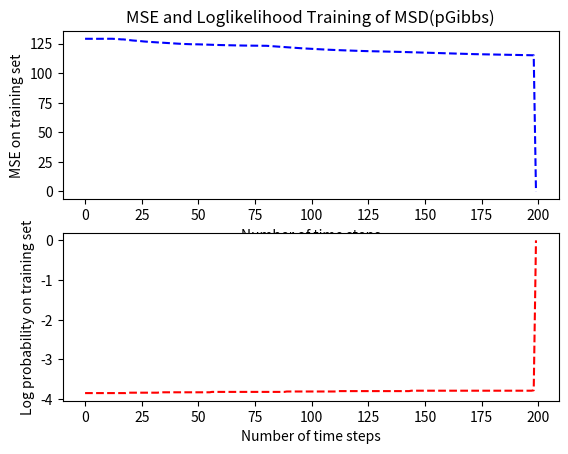
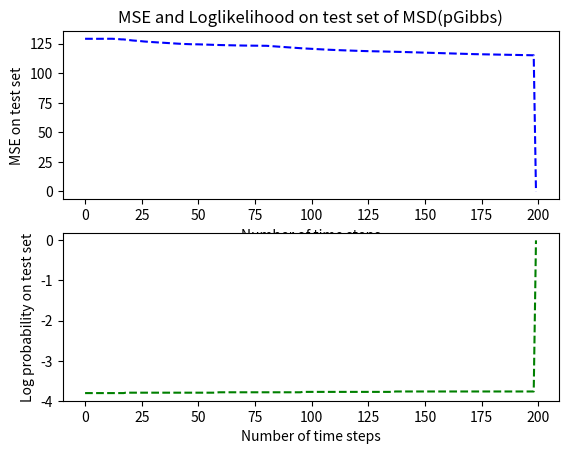

These figures' Python source, in order:
import matplotlib.pyplot as plt
import numpy as np

pg_stats = [[ 129.  ,   -3.85 , 118.34 ,  -3.81],
 [ 128.98 ,  -3.85 , 118.24  , -3.81],
 [ 128.96 ,  -3.85 , 118.18  , -3.81],
 [ 128.97  , -3.85 , 118.18  , -3.81],
 [ 128.97  , -3.85 , 118.15  , -3.81],
 [ 128.97  , -3.85 , 118.15  , -3.81],
 [ 128.99  , -3.85 , 118.12  , -3.81],
 [ 129.    , -3.85 , 118.15  , -3.81],
 [ 129.    , -3.85 , 118.18  , -3.81],
 [ 129.01  , -3.85 , 118.22  , -3.81],
 [ 129.01   ,-3.85 , 118.22  , -3.81],
 [ 129.01   ,-3.85 , 118.19  , -3.81],
 [ 129.01   ,-3.85 , 118.19  , -3.81],
 [ 128.91   ,-3.85 , 118.1   , -3.81],
 [ 128.81   ,-3.85 , 117.96  , -3.81],
 [ 128.65   ,-3.85 , 117.85  , -3.81],
 [ 128.48   ,-3.85 , 117.78  , -3.81],
 [ 128.45   ,-3.85 , 117.77  , -3.81],
 [ 128.22   ,-3.85 , 117.61  , -3.8 ],
 [ 127.98   ,-3.84 , 117.45  , -3.8 ],
 [ 127.75   ,-3.84 , 117.28  , -3.8 ],
 [ 127.56   ,-3.84 , 117.15  , -3.8 ],
 [ 127.44   ,-3.84 , 117.06  , -3.8 ],
 [ 127.27   ,-3.84 , 116.93  , -3.8 ],
 [ 127.12   ,-3.84 , 116.8   , -3.8 ],
 [ 126.88   ,-3.84 , 116.62  , -3.8 ],
 [ 126.72   ,-3.84 , 116.51  , -3.8 ],
 [ 126.56   ,-3.84 , 116.39  , -3.8 ],
 [ 126.43   ,-3.84 , 116.3   , -3.8 ],
 [ 126.27   ,-3.84 , 116.23  , -3.8 ],
 [ 126.17   ,-3.84 , 116.21   ,-3.8 ],
 [ 126.06   ,-3.84 , 116.17  , -3.8 ],
 [ 125.98   ,-3.84 , 116.16  , -3.8 ],
 [ 125.89   ,-3.83 , 116.13  , -3.8 ],
 [ 125.79   ,-3.83 , 116.11  , -3.8 ],
 [ 125.67   ,-3.83 , 116.11  , -3.8 ],
 [ 125.54   ,-3.83 , 116.11  , -3.8 ],
 [ 125.44  , -3.83 , 116.1   , -3.8 ],
 [ 125.26  , -3.83 , 116.12  , -3.8 ],
 [ 125.11  , -3.83 , 116.14  , -3.8 ],
 [ 124.98  , -3.83 , 116.16  , -3.8 ],
 [ 124.85 ,  -3.83 , 116.21  , -3.8 ],
 [ 124.75  , -3.83 , 116.23  , -3.8 ],
 [ 124.65  , -3.83 , 116.27  , -3.8 ],
 [ 124.56  , -3.83 , 116.33  , -3.8 ],
 [ 124.47  , -3.83 , 116.38  , -3.8 ],
 [ 124.43  , -3.83 , 116.39  , -3.8 ],
 [ 124.37 ,  -3.83 , 116.4   , -3.8 ],
 [ 124.36 ,  -3.83 , 116.42  , -3.8 ],
 [ 124.33 ,  -3.83 , 116.43  , -3.8 ],
 [ 124.29 ,  -3.83 , 116.45  , -3.8 ],
 [ 124.22 ,  -3.83 , 116.4   , -3.8 ],
 [ 124.16 ,  -3.83 , 116.37  , -3.8 ],
 [ 124.1  ,  -3.83 , 116.31  , -3.8 ],
 [ 124.02 ,  -3.83 , 116.25  , -3.8 ],
 [ 123.95 ,  -3.83 , 116.17  , -3.8 ],
 [ 123.88 ,  -3.82 , 116.12  , -3.8 ],
 [ 123.82 ,  -3.82 , 116.09  , -3.8 ],
 [ 123.79 ,  -3.82 , 116.08  , -3.8 ],
 [ 123.73 ,  -3.82 , 116.05  , -3.79],
 [ 123.68 ,  -3.82 , 116.03  , -3.79],
 [ 123.65 ,  -3.82 , 116.    , -3.79],
 [ 123.61 ,  -3.82 , 115.98  , -3.79],
 [ 123.56 ,  -3.82 , 115.95  , -3.79],
 [ 123.51  , -3.82 , 115.94  , -3.79],
 [ 123.47  , -3.82 , 115.93  , -3.79],
 [ 123.43 ,  -3.82 , 115.89  , -3.79],
 [ 123.37 ,  -3.82 , 115.87  , -3.79],
 [ 123.34 ,  -3.82 , 115.87  , -3.79],
 [ 123.29 ,  -3.82 , 115.84  , -3.79],
 [ 123.27 ,  -3.82,  115.84  , -3.79],
 [ 123.24 ,  -3.82 , 115.81  , -3.79],
 [ 123.21 ,  -3.82 , 115.8   , -3.79],
 [ 123.19 ,  -3.82 , 115.8   , -3.79],
 [ 123.17 ,  -3.82 , 115.79  , -3.79],
 [ 123.14 ,  -3.82 , 115.79  , -3.79],
 [ 123.13 ,  -3.82 , 115.79  , -3.79],
 [ 123.11 ,  -3.82 , 115.77  , -3.79],
 [ 123.09 ,  -3.82 , 115.75  , -3.79],
 [ 123.08 ,  -3.82 , 115.74  , -3.79],
 [ 123.07 ,  -3.82 , 115.72  , -3.79],
 [ 122.93 ,  -3.82 , 115.61   ,-3.79],
 [ 122.76 ,  -3.82 , 115.49   ,-3.79],
 [ 122.58 ,  -3.82 , 115.34   ,-3.79],
 [ 122.45 ,  -3.82 , 115.22   ,-3.79],
 [ 122.32  , -3.82 , 115.1    ,-3.79],
 [ 122.17  , -3.82 , 114.98   ,-3.79],
 [ 122.04  , -3.82 , 114.87   ,-3.79],
 [ 121.92  , -3.82 , 114.78   ,-3.79],
 [ 121.78  , -3.81 , 114.67   ,-3.79],
 [ 121.65  , -3.81 , 114.57   ,-3.79],
 [ 121.53  , -3.81 , 114.47   ,-3.79],
 [ 121.4   , -3.81 , 114.36   ,-3.79],
 [ 121.3   , -3.81 , 114.27   ,-3.79],
 [ 121.16  , -3.81 , 114.15   ,-3.79],
 [ 121.04  , -3.81 , 114.04   ,-3.79],
 [ 120.91  , -3.81 , 113.95   ,-3.78],
 [ 120.8   , -3.81 , 113.85   ,-3.78],
 [ 120.68  , -3.81 , 113.77   ,-3.78],
 [ 120.56  , -3.81 , 113.67   ,-3.78],
 [ 120.45  , -3.81 , 113.58  , -3.78],
 [ 120.36  , -3.81 , 113.48  , -3.78],
 [ 120.27  , -3.81 , 113.42  , -3.78],
 [ 120.17  , -3.81 , 113.34  , -3.78],
 [ 120.07  , -3.81 , 113.25  , -3.78],
 [ 119.96  , -3.81 , 113.16  , -3.78],
 [ 119.87  , -3.81 , 113.08  , -3.78],
 [ 119.79  , -3.81 , 113.02  , -3.78],
 [ 119.69  , -3.81 , 112.94  , -3.78],
 [ 119.6   , -3.81 , 112.86  , -3.78],
 [ 119.52  , -3.81 , 112.81   ,-3.78],
 [ 119.45  , -3.81 , 112.76   ,-3.78],
 [ 119.38  , -3.8  , 112.7    ,-3.78],
 [ 119.32 ,  -3.8  , 112.64   ,-3.78],
 [ 119.26  , -3.8  , 112.59   ,-3.78],
 [ 119.2   , -3.8  , 112.55  , -3.78],
 [ 119.12  , -3.8  , 112.5   , -3.78],
 [ 119.04  , -3.8  , 112.45  , -3.78],
 [ 118.96  , -3.8  , 112.4   , -3.78],
 [ 118.89  , -3.8  , 112.36  , -3.78],
 [ 118.82  , -3.8  , 112.31  , -3.78],
 [ 118.76  , -3.8  , 112.27  , -3.78],
 [ 118.68 ,  -3.8  , 112.22  , -3.78],
 [ 118.63  , -3.8  , 112.18  , -3.78],
 [ 118.59 ,  -3.8  , 112.15  , -3.78],
 [ 118.55 ,  -3.8  , 112.13  , -3.78],
 [ 118.52 ,  -3.8  , 112.1   , -3.78],
 [ 118.48 ,  -3.8 ,  112.07  , -3.78],
 [ 118.44 ,  -3.8 ,  112.04  , -3.78],
 [ 118.39 ,  -3.8 ,  112.01  , -3.78],
 [ 118.33 ,  -3.8 ,  111.96  , -3.78],
 [ 118.3  ,  -3.8 ,  111.94   ,-3.78],
 [ 118.27 ,  -3.8 ,  111.93   ,-3.78],
 [ 118.25 ,  -3.8 ,  111.93  , -3.78],
 [ 118.22  , -3.8 ,  111.91  , -3.78],
 [ 118.16  , -3.8 ,  111.86  , -3.78],
 [ 118.09  , -3.8 ,  111.82  , -3.78],
 [ 118.03  , -3.8 ,  111.79  , -3.77],
 [ 117.97  , -3.8 ,  111.75  , -3.77],
 [ 117.91  , -3.8 ,  111.71  , -3.77],
 [ 117.85  , -3.8 ,  111.68  , -3.77],
 [ 117.79  , -3.8 ,  111.65  , -3.77],
 [ 117.7   , -3.8 ,  111.59  , -3.77],
 [ 117.63  , -3.8 ,  111.55  , -3.77],
 [ 117.55   ,-3.79,  111.51  , -3.77],
 [ 117.48   ,-3.79,  111.47  , -3.77],
 [ 117.41   ,-3.79,  111.43  , -3.77],
 [ 117.34  ,-3.79 , 111.4    ,-3.77],
 [ 117.28  , -3.79,  111.38  , -3.77],
 [ 117.22  , -3.79,  111.34  , -3.77],
 [ 117.16  , -3.79 , 111.31  , -3.77],
 [ 117.1   , -3.79 , 111.27  , -3.77],
 [ 117.04  , -3.79 , 111.24  , -3.77],
 [ 116.99  , -3.79 , 111.22  , -3.77],
 [ 116.92  , -3.79 , 111.18  , -3.77],
 [ 116.88  , -3.79 , 111.15   ,-3.77],
 [ 116.82  , -3.79 , 111.12  , -3.77],
 [ 116.76  , -3.79 , 111.09  , -3.77],
 [ 116.7   , -3.79 , 111.07  , -3.77],
 [ 116.64  , -3.79 , 111.05  , -3.77],
 [ 116.58  , -3.79 , 111.03  , -3.77],
 [ 116.53 ,  -3.79 , 111.01  , -3.77],
 [ 116.48 ,  -3.79 , 110.99  , -3.77],
 [ 116.43 ,  -3.79 , 110.97  , -3.77],
 [ 116.36 ,  -3.79 , 110.93  , -3.77],
 [ 116.31 ,  -3.79 , 110.91  , -3.77],
 [ 116.27 ,  -3.79 , 110.89  , -3.77],
 [ 116.22 ,  -3.79 , 110.87  , -3.77],
 [ 116.18 ,  -3.79 , 110.84  , -3.77],
 [ 116.14 ,  -3.79 , 110.83  , -3.77],
 [ 116.1  ,  -3.79 , 110.81  , -3.77],
 [ 116.05 ,  -3.79 , 110.79  , -3.77],
 [ 116.01 ,  -3.79 , 110.77  , -3.77],
 [ 115.97 ,  -3.79 , 110.75  , -3.77],
 [ 115.92  , -3.79 , 110.73  , -3.77],
 [ 115.88  , -3.79 , 110.7   , -3.77],
 [ 115.84  , -3.79 , 110.68  , -3.77],
 [ 115.8  ,  -3.79 , 110.66  , -3.77],
 [ 115.76 ,  -3.79 , 110.64  , -3.77],
 [ 115.71 ,  -3.79 , 110.63  , -3.77],
 [ 115.67 ,  -3.79 , 110.6   , -3.77],
 [ 115.63 ,  -3.79 , 110.58  , -3.77],
 [ 115.58 ,  -3.79 , 110.56  , -3.77],
 [ 115.54 ,  -3.79 , 110.55  , -3.77],
 [ 115.51 ,  -3.79 , 110.53  , -3.77],
 [ 115.47 ,  -3.79 , 110.52  , -3.77],
 [ 115.43 ,  -3.79 , 110.51  , -3.77],
 [ 115.4  ,  -3.79 , 110.5   , -3.77],
 [ 115.37 ,  -3.79 , 110.49  , -3.77],
 [ 115.34 ,  -3.79 , 110.48  , -3.77],
 [ 115.31 ,  -3.79 , 110.46  , -3.77],
 [ 115.27 ,  -3.79 , 110.45  , -3.77],
 [ 115.24 ,  -3.79 , 110.43  , -3.77],
 [ 115.21 ,  -3.79 , 110.42  , -3.77],
 [ 115.18 ,  -3.79 , 110.4   , -3.77],
 [ 115.14 ,  -3.79 , 110.39  , -3.77],
 [ 115.12 ,  -3.79 , 110.38 ,  -3.77],
 [ 115.08 ,  -3.79 , 110.37 ,  -3.77],
 [ 115.05  , -3.78 , 110.36 ,  -3.77],
 [   0.    ,  0.   ,   0.   ,   0.  ]]

mse_train_array=[]
mse_log_prob_train_array = []
mse_test_array=[]
mse_log_prob_test_array =[]

for ele in pg_stats:
 	mse_train_array.append(ele[0])
 	mse_log_prob_train_array.append(ele[1])
 	mse_test_array.append(ele[2])
 	mse_log_prob_test_array.append(ele[3])

plt.figure(1)
plt.subplot(211)
plt.plot(mse_train_array,'b--')
plt.ylabel('MSE on training set')
plt.title('MSE and Loglikelihood Training of MSD(pGibbs)')
plt.xlabel('Number of time steps')
plt.subplot(212)
plt.plot(mse_log_prob_train_array,'r--')
plt.ylabel('Log probability on training set')
plt.xlabel('Number of time steps')
plt.show()
plt.figure(2)
plt.subplot(211)
plt.plot(mse_train_array,'b--')
plt.ylabel('MSE on test set')
plt.title('MSE and Loglikelihood on test set of MSD(pGibbs)')
plt.xlabel('Number of time steps')
plt.subplot(212)
plt.plot(mse_log_prob_test_array,'g--')
plt.ylabel('Log probability on test set')
plt.xlabel('Number of time steps')
plt.show()

cgm_stats=[[ 129.01  , -3.85 , 118.07  , -3.81],
 [ 128.37 ,  -3.85 , 117.84  , -3.81],
 [ 128.17 ,  -3.85 , 118.    , -3.81],
 [ 128.11 ,  -3.85 , 118.16  , -3.81],
 [ 127.66 ,  -3.84 , 117.72  , -3.81],
 [ 127.33 ,  -3.84 , 117.57  , -3.8 ],
 [ 127.15 ,  -3.84 , 117.43  , -3.8 ],
 [ 127.02 ,  -3.84 , 117.39  , -3.8 ],
 [ 126.97 ,  -3.84 , 117.37  , -3.8 ],
 [ 126.93 ,  -3.84 , 117.36  , -3.8 ],
 [ 126.92 ,  -3.84 , 117.3   , -3.8 ],
 [ 126.87 ,  -3.84 , 117.3   , -3.8 ],
 [ 126.88 ,  -3.84 , 117.35  , -3.8 ],
 [ 126.84 ,  -3.84 , 117.31  , -3.8 ],
 [ 126.82 ,  -3.84 , 117.3   , -3.8 ],
 [ 126.81 ,  -3.84 , 117.29  , -3.8 ],
 [ 126.81 ,  -3.84 , 117.29  , -3.8 ],
 [ 126.81 ,  -3.84 , 117.27  , -3.8 ],
 [ 126.81 ,  -3.84 , 117.29  , -3.8 ],
 [ 126.8  ,  -3.84 , 117.28  , -3.8 ],
 [ 126.79 ,  -3.84 , 117.28  , -3.8 ],
 [ 126.78 ,  -3.84 , 117.28 ,  -3.8 ],
 [ 126.76 ,  -3.84 , 117.3  ,  -3.8 ],
 [ 126.77 ,  -3.84 , 117.3  ,  -3.8 ],
 [ 126.77 ,  -3.84 , 117.3  ,  -3.8 ],
 [ 126.77 ,  -3.84 , 117.3   , -3.8 ],
 [ 126.76 ,  -3.84 , 117.29  , -3.8 ],
 [ 126.75 ,  -3.84 , 117.26  , -3.8 ],
 [ 126.75 ,  -3.84 , 117.24  , -3.8 ],
 [ 126.74 ,  -3.84 , 117.24  , -3.8 ],
 [ 126.74 ,  -3.84 , 117.28  , -3.8 ],
 [ 126.74 ,  -3.84 , 117.29  , -3.8 ],
 [ 126.73 ,  -3.84 , 117.29  , -3.8 ],
 [ 126.73 ,  -3.84 , 117.28  , -3.8 ],
 [ 126.72 ,  -3.84 , 117.28  , -3.8 ],
 [ 126.72 ,  -3.84 , 117.28  , -3.8 ],
 [ 126.72 ,  -3.84 , 117.26  , -3.8 ],
 [ 126.72 ,  -3.84 , 117.27  , -3.8 ],
 [ 126.72 ,  -3.84 , 117.28  , -3.8 ],
 [ 126.72 ,  -3.84 , 117.28  , -3.8 ],
 [ 126.72 ,  -3.84 , 117.26  , -3.8 ],
 [ 126.72 ,  -3.84 , 117.27  , -3.8 ],
 [ 126.72 ,  -3.84 , 117.26  , -3.8 ],
 [ 126.72 ,  -3.84 , 117.23  , -3.8 ],
 [ 126.73 ,  -3.84 , 117.23  , -3.8 ],
 [ 126.74 ,  -3.84  ,117.22  , -3.8 ],
 [ 126.74 ,  -3.84 , 117.2   , -3.8 ],
 [ 126.71 ,  -3.84 , 117.18  , -3.8 ],
 [ 126.7  ,  -3.84 , 117.16  , -3.8 ],
 [ 126.67 ,  -3.84 , 117.14  , -3.8 ],
 [ 126.66 ,  -3.84 , 117.12  , -3.8 ],
 [ 126.65 ,  -3.84 , 117.11  , -3.8 ],
 [ 126.63 ,  -3.84 , 117.09  , -3.8 ],
 [ 126.6  ,  -3.84 , 117.08  , -3.8 ],
 [ 126.57  , -3.84 , 117.07  , -3.8 ],
 [ 126.52  , -3.84 , 117.03   ,-3.8 ],
 [ 126.48  , -3.84 , 117.     ,-3.8 ],
 [ 126.45  , -3.84 , 116.96   ,-3.8 ],
 [ 126.4   , -3.84 , 116.93   ,-3.8 ],
 [ 126.34  , -3.84 , 116.9    ,-3.8 ],
 [ 126.3   , -3.84 , 116.88   ,-3.8 ],
 [ 126.25  , -3.84 , 116.86   ,-3.8 ],
 [ 126.23 ,  -3.84 , 116.85   ,-3.8 ],
 [ 126.22 ,  -3.84 , 116.84   ,-3.8 ],
 [ 126.2   , -3.84 , 116.83   ,-3.8 ],
 [ 126.18  , -3.84 , 116.82   ,-3.8 ],
 [ 126.16  , -3.84 , 116.82   ,-3.8 ],
 [ 126.13  , -3.84 , 116.81   ,-3.8 ],
 [ 126.11   ,-3.84 , 116.8    ,-3.8 ],
 [ 126.09   ,-3.84 , 116.79  , -3.8 ],
 [ 126.06   ,-3.84 , 116.77  , -3.8 ],
 [ 126.05  , -3.84 , 116.77  , -3.8 ],
 [ 126.05  , -3.84 , 116.78  , -3.8 ],
 [ 126.05  , -3.84 , 116.79  , -3.8 ],
 [ 126.04  , -3.84 , 116.8   , -3.8 ],
 [ 126.03  , -3.84 , 116.81  , -3.8 ],
 [ 126.02  , -3.84 , 116.81  , -3.8 ],
 [ 126.02  , -3.84 , 116.81  , -3.8 ],
 [ 126.02  , -3.84 , 116.81  , -3.8 ],
 [ 126.03  , -3.84 , 116.83  , -3.8 ],
 [ 126.02  , -3.84 , 116.84  , -3.8 ],
 [ 126.03  , -3.84 , 116.85  , -3.8 ],
 [ 126.03  , -3.84 , 116.86  , -3.8 ],
 [ 126.03  , -3.84 , 116.86  , -3.8 ],
 [ 126.04  , -3.84 , 116.86  , -3.8 ],
 [ 126.05  , -3.84 , 116.87  , -3.8 ],
 [ 126.06  , -3.84 , 116.88  , -3.8 ],
 [ 126.07  , -3.84 , 116.88  , -3.8 ],
 [ 126.08  , -3.84 , 116.88  , -3.8 ],
 [ 126.09  , -3.84 , 116.89  , -3.8 ],
 [ 126.1   , -3.84 , 116.9   , -3.8 ],
 [ 126.11  , -3.84 , 116.89  , -3.8 ],
 [ 126.12  , -3.84 , 116.9   , -3.8 ],
 [ 126.13  , -3.84 , 116.9   , -3.8 ],
 [ 126.13  , -3.84 , 116.9   , -3.8 ],
 [ 126.14  , -3.84 , 116.91  , -3.8 ],
 [ 126.15  , -3.84 , 116.91  , -3.8 ],
 [ 126.16  , -3.84 , 116.91  , -3.8 ],
 [ 126.17  , -3.84 , 116.92  , -3.8 ],
 [ 126.18  , -3.84 , 116.93  , -3.8 ],
 [ 126.19  , -3.84 , 116.94  , -3.8 ],
 [ 126.19   ,-3.84 , 116.94  , -3.8 ],
 [ 126.2   , -3.84 , 116.94  , -3.8 ],
 [ 126.21  , -3.84 , 116.94  , -3.8 ],
 [ 126.21  , -3.84 , 116.94  , -3.8 ],
 [ 126.22  , -3.84 , 116.95  , -3.8 ],
 [ 126.23  , -3.84 , 116.95  , -3.8 ],
 [ 126.23  , -3.84 , 116.96  , -3.8 ],
 [ 126.24  , -3.84 , 116.96  , -3.8 ],
 [ 126.25  , -3.84 , 116.96  , -3.8 ],
 [ 126.26  , -3.84 , 116.96  , -3.8 ],
 [ 126.26  , -3.84 , 116.97  , -3.8 ],
 [ 126.27  , -3.84 , 116.97  , -3.8 ],
 [ 126.28  , -3.84 , 116.97  , -3.8 ],
 [ 126.28  , -3.84  ,116.97   ,-3.8 ],
 [ 126.29  , -3.84 , 116.98  , -3.8 ],
 [ 126.29  , -3.84 , 116.99  , -3.8 ],
 [ 126.3   , -3.84 , 117.    , -3.8 ],
 [ 126.31  , -3.84 , 117.    , -3.8 ],
 [ 126.31  , -3.84 , 117.    , -3.8 ],
 [ 126.32  , -3.84 , 117.    , -3.8 ],
 [ 126.32  , -3.84 , 117.    , -3.8 ],
 [ 126.33  , -3.84 , 117.    , -3.8 ],
 [ 126.34  , -3.84 , 117.01  , -3.8 ],
 [ 126.34  , -3.84 , 117.02  , -3.8 ],
 [ 126.35  , -3.84 , 117.02  , -3.8 ],
 [ 126.35  , -3.84 , 117.03  , -3.8 ],
 [ 126.36  , -3.84 , 117.03  , -3.8 ],
 [ 126.36 ,  -3.84 , 117.03  , -3.8 ],
 [ 126.37 ,  -3.84 , 117.03  , -3.8 ],
 [ 126.37 ,  -3.84 , 117.03  , -3.8 ],
 [ 126.38 ,  -3.84 , 117.03  , -3.8 ],
 [ 126.39 ,  -3.84 , 117.03  , -3.8 ],
 [ 126.39 ,  -3.84 , 117.03  , -3.8 ],
 [ 126.4  ,  -3.84 , 117.04  , -3.8 ],
 [ 126.4  ,  -3.84 , 117.04  , -3.8 ],
 [ 126.4  ,  -3.84 , 117.04  , -3.8 ],
 [ 126.41 ,  -3.84 , 117.04  , -3.8 ],
 [ 126.41 ,  -3.84 , 117.05  , -3.8 ],
 [ 126.4  ,  -3.84 , 117.05  , -3.8 ],
 [ 126.4  ,  -3.84 , 117.06  , -3.8 ],
 [ 126.41 ,  -3.84 , 117.06  , -3.8 ],
 [ 126.41 ,  -3.84 , 117.07  , -3.8 ],
 [ 126.42 ,  -3.84 , 117.07  , -3.8 ],
 [ 126.42 ,  -3.84 , 117.08  , -3.8 ],
 [ 126.43 ,  -3.84 , 117.08  , -3.8 ],
 [ 126.43 ,  -3.84 , 117.08  , -3.8 ],
 [ 126.44 ,  -3.84 , 117.08  , -3.8 ],
 [ 126.44 ,  -3.84 , 117.08  , -3.8 ],
 [ 126.45 ,  -3.84 , 117.09   ,-3.8 ],
 [ 126.45 ,  -3.84 , 117.09   ,-3.8 ],
 [ 126.46 ,  -3.84 , 117.1   , -3.8 ],
 [ 126.46 ,  -3.84 , 117.1   , -3.8 ],
 [ 126.46 ,  -3.84 , 117.1   , -3.8 ],
 [ 126.47 ,  -3.84 , 117.1   , -3.8 ],
 [ 126.47 ,  -3.84 , 117.1   , -3.8 ],
 [ 126.48 ,  -3.84 , 117.11  , -3.8 ],
 [ 126.48 ,  -3.84 , 117.12  , -3.8 ],
 [ 126.49 ,  -3.84 , 117.12  , -3.8 ],
 [ 126.49 ,  -3.84 , 117.12  , -3.8 ],
 [ 126.5  ,  -3.84 , 117.12  , -3.8 ],
 [ 126.5  ,  -3.84 , 117.12  , -3.8 ],
 [ 126.5  ,  -3.84 , 117.12   ,-3.8 ],
 [ 126.51 ,  -3.84 , 117.12  , -3.8 ],
 [ 126.51 ,  -3.84 , 117.13  , -3.8 ],
 [ 126.52 ,  -3.84 , 117.13  , -3.8 ],
 [ 126.52  , -3.84 , 117.13  , -3.8 ],
 [ 126.52  , -3.84 , 117.13  , -3.8 ],
 [ 126.53  , -3.84 , 117.13  , -3.8 ],
 [ 126.53  , -3.84 , 117.14  , -3.8 ],
 [ 126.53  , -3.84 , 117.14  , -3.8 ],
 [ 126.54  , -3.84 , 117.14  , -3.8 ],
 [ 126.54  , -3.84 , 117.15  , -3.8 ],
 [ 126.54  , -3.84 , 117.15  , -3.8 ],
 [ 126.55  , -3.84 , 117.16  , -3.8 ],
 [ 126.55  , -3.84 , 117.16  , -3.8 ],
 [ 126.56  , -3.84 , 117.16  , -3.8 ],
 [ 126.56  , -3.84 , 117.16  , -3.8 ],
 [ 126.56  , -3.84 , 117.16  , -3.8 ],
 [ 126.57  , -3.84 , 117.17  , -3.8 ],
 [ 126.57  , -3.84 , 117.17  , -3.8 ],
 [ 126.57  , -3.84 , 117.17   ,-3.8 ],
 [ 126.57  , -3.84 , 117.18  , -3.8 ],
 [ 126.58  , -3.84 , 117.18  , -3.8 ],
 [ 126.58  , -3.84 , 117.18  , -3.8 ],
 [ 126.58  , -3.84 , 117.18  , -3.8 ],
 [ 126.59  , -3.84 , 117.18  , -3.8 ],
 [ 126.59  , -3.84 , 117.18  , -3.8 ],
 [ 126.59  , -3.84 , 117.18  , -3.8 ],
 [ 126.6   , -3.84 , 117.18  , -3.8 ],
 [ 126.6   , -3.84 , 117.19  , -3.8 ],
 [ 126.6   , -3.84 , 117.19  , -3.8 ],
 [ 126.6   , -3.84 , 117.19   ,-3.8 ],
 [ 126.61  , -3.84 , 117.19  , -3.8 ],
 [ 126.61  , -3.84 , 117.19  , -3.8 ],
 [ 126.62  , -3.84 , 117.19  , -3.8 ],
 [ 126.62  , -3.84 , 117.19  , -3.8 ],
 [ 126.62  , -3.84 , 117.19  , -3.8 ],
 [ 126.63  , -3.84 , 117.19  , -3.8 ],
 [   0.    ,  0.   ,   0.    ,  0.  ]]
# mse_train_array_cgm=[]
# mse_log_prob_train_array_cgm = []
# mse_test_array_cgm=[]
# mse_log_prob_test_array_cgm =[]

# for ele in cgm_stats:
#  	mse_train_array_cgm.append(ele[0])
#  	mse_log_prob_train_array_cgm.append(ele[1])
#  	mse_test_array_cgm.append(ele[2])
#  	mse_log_prob_test_array_cgm.append(ele[3])

# plt.figure(2)
# plt.subplot(211)
# plt.plot(mse_train_array_cgm)
# plt.ylabel('MSE on training set')
# plt.xlabel('Number of time steps')
# plt.subplot(212)
# plt.plot(mse_log_prob_train_array_cgm,'r--')
# plt.ylabel('Log probability on training set')
# plt.xlabel('Number of time steps')
# plt.show()
# plt.figure(4)
# plt.subplot(211)
# plt.plot(mse_train_array_cgm,'b--')
# plt.ylabel('MSE on test set')
# plt.xlabel('Number of time steps')
# plt.subplot(212)
# plt.plot(mse_log_prob_test_array_cgm,'g--')
# plt.ylabel('Log probability on test set')
# plt.xlabel('Number of time steps')
# plt.show()
growprune_stats=[[ 129.01,   -3.85 , 118.07  , -3.81],
 [ 128.37   ,-3.85,  117.84 ,  -3.81],
 [ 128.17   ,-3.85,  118.   ,  -3.81],
 [ 128.13   ,-3.85,  118.09 ,  -3.81],
 [ 128.11  , -3.85,  118.09 ,  -3.81],
 [ 128.07  , -3.85,  118.18 ,  -3.81],
 [ 128.06  , -3.85,  118.21 ,  -3.81],
 [ 128.03  , -3.85,  118.22 ,  -3.81],
 [ 128.    , -3.85,  118.19 ,  -3.81],
 [ 127.97  , -3.85,  118.23 ,  -3.81],
 [ 127.96  , -3.85,  118.25 ,  -3.81],
 [ 127.94  , -3.85,  118.22,   -3.81],
 [ 127.92  , -3.85,  118.25 ,  -3.81],
 [ 127.91  , -3.85,  118.29 ,  -3.81],
 [ 127.91  , -3.84,  118.3  ,  -3.81],
 [ 127.91  , -3.85,  118.25 ,  -3.81],
 [ 127.91  , -3.85,  118.28 ,  -3.81],
 [ 127.91  , -3.84,  118.29 ,  -3.81],
 [ 127.91  , -3.84,  118.28 ,  -3.81],
 [ 127.91  , -3.84,  118.28 ,  -3.81],
 [ 127.91  , -3.84,  118.32 ,  -3.81],
 [ 127.91  , -3.84,  118.29 ,  -3.81],
 [ 127.91  , -3.84,  118.3  ,  -3.81],
 [ 127.92  , -3.84,  118.31 ,  -3.81],
 [ 127.92  , -3.84,  118.32,   -3.81],
 [ 127.92  , -3.84,  118.36 ,  -3.81],
 [ 127.93  , -3.84,  118.35  , -3.81],
 [ 127.93  , -3.84,  118.34  , -3.81],
 [ 127.93  , -3.84,  118.34  , -3.81],
 [ 127.93  , -3.84,  118.34  , -3.81],
 [ 127.93  , -3.84,  118.33  , -3.81],
 [ 127.93  , 3.84 , 118.33  , -3.81],
 [ 127.94  , -3.84,  118.33 ,  -3.81],
 [ 127.93  , -3.84,  118.32 ,  -3.81],
 [ 127.93  , -3.84,  118.33 ,  -3.81],
 [ 127.93  , -3.84,  118.35 ,  -3.81],
 [ 127.93  , -3.84,  118.35 ,  -3.81],
 [ 127.93  , -3.84 , 118.33 ,  -3.81],
 [ 127.94  , -3.84 , 118.32 ,  -3.81],
 [ 127.94  , -3.84 , 118.34 ,  -3.81],
 [ 127.94  , -3.84 , 118.31 ,  -3.81],
 [ 127.94  , -3.84 , 118.31 ,  -3.81],
 [ 127.94  , -3.84 , 118.32 ,  -3.81],
 [ 127.94  , -3.84 , 118.32 ,  -3.81],
 [ 127.94  , -3.84 , 118.32 ,  -3.81],
 [ 127.93  , -3.84 , 118.3  ,  -3.81],
 [ 127.91  , -3.84 , 118.29  , -3.81],
 [ 127.9   , -3.84 , 118.29  , -3.81],
 [ 127.9   , -3.84 , 118.29  , -3.81],
 [ 127.89  , -3.84 , 118.3   , -3.81],
 [ 127.9   , -3.84 , 118.29  , -3.81],
 [ 127.9   , -3.84 , 118.29  , -3.81],
 [ 127.9   , -3.84 , 118.29  , -3.81],
 [ 127.9   , -3.84 , 118.28  , -3.81],
 [ 127.9   , -3.84 , 118.28  , -3.81],
 [ 127.91  , -3.84 , 118.3   , -3.81],
 [ 127.91  , -3.84 , 118.31  , -3.81],
 [ 127.91  , -3.84 , 118.31  , -3.81],
 [ 127.91  , -3.84 , 118.31  , -3.81],
 [ 127.91  , -3.84 , 118.31  , -3.81],
 [ 127.91  , -3.84 , 118.31  , -3.81],
 [ 127.92  , -3.84 , 118.32  , -3.81],
 [ 127.92  , -3.84 , 118.32  , -3.81],
 [ 127.92  , -3.84 , 118.33  , -3.81],
 [ 127.92  , -3.84 , 118.34  , -3.81],
 [ 127.91  , -3.84 , 118.31  , -3.81],
 [ 127.91  , -3.84 , 118.31  , -3.81],
 [ 127.91  , -3.84 , 118.3   , -3.81],
 [ 127.91  , -3.84 , 118.3   , -3.81],
 [ 127.91  , -3.84 , 118.3   , -3.81],
 [ 127.91  , -3.84  ,118.31  , -3.81],
 [ 127.92  , -3.84 , 118.31  , -3.81],
 [ 127.92  , -3.84 , 118.32  , -3.81],
 [ 127.92  , -3.84 , 118.32  , -3.81],
 [ 127.92  , -3.84 , 118.33  , -3.81],
 [ 127.92  , -3.84 , 118.34  , -3.81],
 [ 127.92  , -3.84 , 118.34  , -3.81],
 [ 127.92   ,-3.84 , 118.34  , -3.81],
 [ 127.93  , -3.84 , 118.35   ,-3.81],
 [ 127.93  , -3.84 , 118.34  , -3.81],
 [ 127.93  , -3.84 , 118.33  , -3.81],
 [ 127.93  , -3.84 , 118.33  , -3.81],
 [ 127.91  , -3.84 , 118.31  , -3.81],
 [ 127.89  , -3.84 , 118.29  , -3.81],
 [ 127.88  , -3.84 , 118.28  , -3.81],
 [ 127.87  , -3.84 , 118.27  , -3.81],
 [ 127.85  , -3.84 , 118.27  , -3.81],
 [ 127.84   ,-3.84 , 118.27  , -3.81],
 [ 127.83   ,-3.84 , 118.26  , -3.81],
 [ 127.83  , -3.84 , 118.27  , -3.81],
 [ 127.83  , -3.84 , 118.27  , -3.81],
 [ 127.83  , -3.84 , 118.27  , -3.81],
 [ 127.83  , -3.84 , 118.27  , -3.81],
 [ 127.84  , -3.84 , 118.26  , -3.81],
 [ 127.84  , -3.84 , 118.27  , -3.81],
 [ 127.83  , -3.84 , 118.27  , -3.81],
 [ 127.82  , -3.84 , 118.27  , -3.81],
 [ 127.81  , -3.84 , 118.27  , -3.81],
 [ 127.8   , -3.84 , 118.27  , -3.81],
 [ 127.78  , -3.84 , 118.27  , -3.81],
 [ 127.78  , -3.84 , 118.28  , -3.81],
 [ 127.77  , -3.84 , 118.28  , -3.81],
 [ 127.75  , -3.84 , 118.29  , -3.81],
 [ 127.73  , -3.84 , 118.3   , -3.81],
 [ 127.72  , -3.84 , 118.3   , -3.81],
 [ 127.71  , -3.84 , 118.29  , -3.81],
 [ 127.7   , -3.84 , 118.29  , -3.81],
 [ 127.67  , -3.84 , 118.29  , -3.81],
 [ 127.63  , -3.84 , 118.3   , -3.81],
 [ 127.59  , -3.84 , 118.3   , -3.81],
 [ 127.55  , -3.84 , 118.31  , -3.81],
 [ 127.5   , -3.84 , 118.31  , -3.81],
 [ 127.47  , -3.84 , 118.32  , -3.81],
 [ 127.43  , -3.83 , 118.32   ,-3.81],
 [ 127.39  , -3.83 , 118.33  , -3.81],
 [ 127.35  , -3.83 , 118.33  , -3.81],
 [ 127.31  , -3.83 , 118.34  , -3.81],
 [ 127.26  , -3.83 , 118.34  , -3.81],
 [ 127.23  , -3.83 , 118.33  , -3.81],
 [ 127.19  , -3.83 , 118.33  , -3.81],
 [ 127.17  , -3.83 , 118.33  , -3.81],
 [ 127.15  , -3.83 , 118.34  , -3.81],
 [ 127.11  , -3.83 , 118.34  , -3.81],
 [ 127.1   , -3.83 , 118.34  , -3.81],
 [ 127.08  , -3.83 , 118.34  , -3.81],
 [ 127.05  , -3.83 , 118.34  , -3.81],
 [ 127.03  , -3.83 , 118.34  , -3.81],
 [ 127.    , -3.83 , 118.34  , -3.81],
 [ 126.98  , -3.83 , 118.34  , -3.81],
 [ 126.96  , -3.83 , 118.34  , -3.81],
 [ 126.93  , -3.83 , 118.35  , -3.81],
 [ 126.9   , -3.83 , 118.36  , -3.81],
 [ 126.87  , -3.83 , 118.37  , -3.81],
 [ 126.85  , -3.83 , 118.38  , -3.81],
 [ 126.82  , -3.83 , 118.39  , -3.81],
 [ 126.8   , -3.83 , 118.39  , -3.81],
 [ 126.76  , -3.83 , 118.4   , -3.81],
 [ 126.72  , -3.83  ,118.4   , -3.81],
 [ 126.69   ,-3.83  ,118.41  , -3.81],
 [ 126.65   ,-3.83  ,118.41  , -3.81],
 [ 126.61   ,-3.83  ,118.43  , -3.81],
 [ 126.59   ,-3.83  ,118.43  , -3.81],
 [ 126.56   ,-3.83  ,118.43  , -3.81],
 [ 126.53  , -3.83  ,118.44  , -3.81],
 [ 126.5   , -3.83  ,118.44  , -3.81],
 [ 126.46  , -3.83  ,118.44  , -3.81],
 [ 126.43  , -3.83  ,118.45  , -3.81],
 [ 126.42  , -3.83  ,118.46  , -3.81],
 [ 126.39  , -3.83  ,118.47  , -3.81],
 [ 126.37  , -3.83  ,118.47  , -3.81],
 [ 126.34  , -3.83  ,118.48  , -3.81],
 [ 126.31  , -3.83  ,118.49  , -3.81],
 [ 126.28  , -3.83  ,118.5   , -3.81],
 [ 126.26  , -3.83  ,118.51  , -3.81],
 [ 126.24  , -3.83  ,118.51  , -3.81],
 [ 126.22  , -3.83  ,118.52  , -3.81],
 [ 126.18  , -3.83  ,118.52  , -3.81],
 [ 126.17  , -3.83  ,118.53  , -3.81],
 [ 126.14  , -3.83  ,118.54  , -3.81],
 [ 126.13  , -3.83  ,118.54  , -3.81],
 [ 126.12  , -3.83  ,118.55  , -3.81],
 [ 126.1   , -3.83  ,118.55  , -3.81],
 [ 126.09  , -3.83  ,118.55  , -3.81],
 [ 126.07  , -3.83  ,118.56  , -3.81],
 [ 126.05  , -3.83 , 118.57  , -3.81],
 [ 126.05  , -3.83  ,118.57  , -3.81],
 [ 126.04  , -3.83  ,118.57  , -3.81],
 [ 126.03  , -3.83  ,118.57   ,-3.81],
 [ 126.01  , -3.83  ,118.57   ,-3.81],
 [ 125.99  , -3.83  ,118.57   ,-3.81],
 [ 125.97  , -3.83  ,118.57   ,-3.81],
 [ 125.95  , -3.83  ,118.57   ,-3.81],
 [ 125.93  , -3.83  ,118.58  , -3.81],
 [ 125.91  , -3.83  ,118.57  , -3.81],
 [ 125.9   , -3.83  ,118.57  , -3.81],
 [ 125.87  , -3.83  ,118.57  , -3.81],
 [ 125.85  , -3.83  ,118.58  , -3.81],
 [ 125.83  , -3.83  ,118.57  , -3.81],
 [ 125.81  , -3.83  ,118.58  , -3.81],
 [ 125.79  , -3.83  ,118.58  , -3.81],
 [ 125.78  , -3.83  ,118.57  , -3.81],
 [ 125.76  , -3.83  ,118.57  , -3.81],
 [ 125.73  , -3.83  ,118.57  , -3.81],
 [ 125.71  , -3.83  ,118.57 ,  -3.81],
 [ 125.69  , -3.83  ,118.58  , -3.81],
 [ 125.68  , -3.83  ,118.57  , -3.81],
 [ 125.66  , -3.83  ,118.57  , -3.81],
 [ 125.64  , -3.83  ,118.58  , -3.81],
 [ 125.62  , -3.83  ,118.58  , -3.81],
 [ 125.6   , -3.83  ,118.58  , -3.81],
 [ 125.58  , -3.83  ,118.57   ,-3.81],
 [ 125.56  , -3.83  ,118.58   ,-3.81],
 [ 125.54  , -3.83  ,118.58   ,-3.81],
 [ 125.52  , -3.83  ,118.58   ,-3.81],
 [ 125.5   , -3.83  ,118.58   ,-3.81],
 [ 125.49  , -3.83  ,118.58   ,-3.81],
 [ 125.47  , -3.83  ,118.58   ,-3.81],
 [ 125.45  , -3.83  ,118.59   ,-3.81],
 [ 125.43  , -3.83  ,118.58   ,-3.81],
 [   0.    ,  0.    ,  0.     , 0.  ]]
# mse_train_array_growprune=[]
# mse_log_prob_train_array_growprune = []
# mse_test_array_growprune=[]
# mse_log_prob_test_array_growprune =[]

# for ele in growprune_stats:
#  	mse_train_array_growprune.append(ele[0])
#  	mse_log_prob_train_array_growprune.append(ele[1])
#  	mse_test_array_growprune.append(ele[2])
#  	mse_log_prob_test_array_growprune.append(ele[3])

# plt.figure(3)
# plt.subplot(211)
# plt.plot(mse_train_array_growprune)
# plt.ylabel('MSE on training set MSD')
# plt.xlabel('Number of time steps')
# plt.subplot(212)
# plt.plot(mse_log_prob_train_array_growprune,'r--')
# plt.ylabel('Log probability on training set on MSD')
# plt.xlabel('Number of time steps')
# plt.show()
# plt.figure(4)
# plt.subplot(211)
# plt.plot(mse_train_array_growprune,'b--')
# plt.ylabel('MSE on test set')
# plt.xlabel('Number of time steps')
# plt.subplot(212)
# plt.plot(mse_log_prob_test_array_growprune,'g--')
# plt.ylabel('Log probability on test set')
# plt.xlabel('Number of time steps')
# plt.show()
